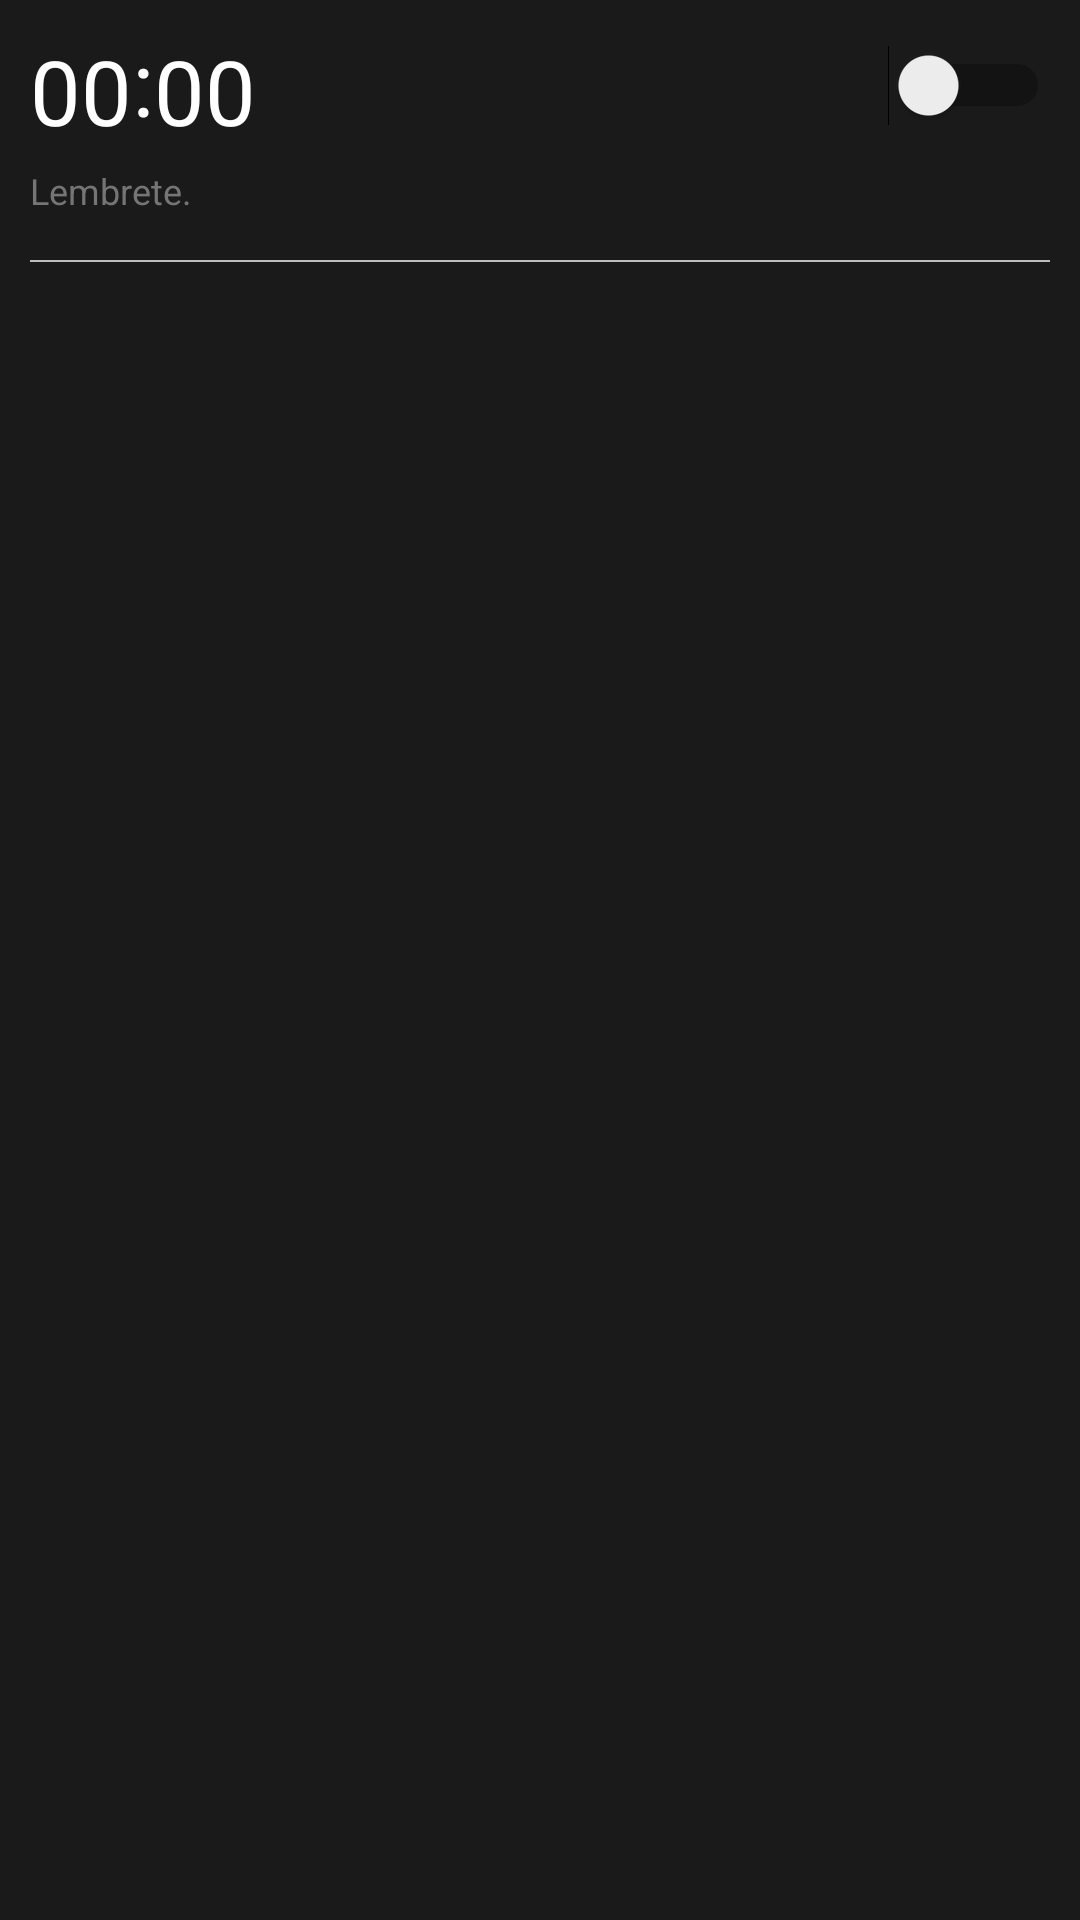

Android layout source for this screen:
<!-- AndroidManifest.xml: application theme AppTheme -->
<!-- res/layout/adapter_alarmes.xml -->
<?xml version="1.0" encoding="utf-8"?>
<RelativeLayout
    xmlns:a="http://schemas.android.com/apk/res/android"
    xmlns:tools="http://schemas.android.com/tools"
    a:layout_width="match_parent"
    a:layout_height="match_parent">

    
    <TextView
        a:id="@+id/hora"

        a:layout_width="wrap_content"
        a:layout_height="wrap_content"

        a:layout_alignParentStart="true"
        a:layout_alignParentTop="true"
        a:text="00"
        a:textSize="30sp"
        a:textColor="@color/primary_text"

        a:layout_marginTop="10dp"
        a:layout_marginStart="10dp"
        tools:ignore="HardcodedText" />

    
    <TextView
        a:id="@+id/separadorTempo"

        a:layout_width="wrap_content"
        a:layout_height="wrap_content"

        a:text=":"
        a:textSize="30sp"
        a:layout_marginTop="7dp"
        a:textColor="@color/primary_text"

        a:layout_toEndOf="@+id/hora"
        tools:ignore="HardcodedText" />

    
    <TextView
        a:id="@+id/minuto"

        a:layout_width="wrap_content"
        a:layout_height="wrap_content"

        a:layout_alignParentTop="true"
        a:text="00"
        a:textSize="30sp"
        a:textColor="@color/primary_text"

        a:layout_marginTop="10dp"

        a:layout_toEndOf="@+id/separadorTempo"
        tools:ignore="HardcodedText" />

    
    <TextView
        a:id="@+id/lembrete"

        a:layout_width="wrap_content"
        a:layout_height="wrap_content"

        a:text="Lembrete."
        a:textSize="12sp"
        a:textColor="@color/secondary_text"

        a:layout_alignParentStart="true"
        a:layout_marginTop="5dp"
        a:layout_marginStart="10dp"

        a:layout_below="@+id/hora"
        tools:ignore="HardcodedText" />


    <Switch
        a:id="@+id/ativado"
        a:layout_width="wrap_content"
        a:layout_height="wrap_content"

        a:layout_alignParentEnd="true"
        a:layout_marginTop="15dp"
        a:layout_marginEnd="10dp"
        />

    <View
        a:id="@+id/diveder"
        a:layout_marginTop="15dp"
        a:layout_below="@+id/lembrete"

        a:layout_marginStart="10dp"
        a:layout_marginEnd="10dp"

        a:background="@color/divider"
        a:layout_width="match_parent"

        a:layout_height="0.8dp" />
</RelativeLayout>
<!-- resources referenced by this layout -->
<resources>
  <color name="divider">#BDBDBD</color>
  <color name="primary_text">#FFFFFF</color>
  <color name="secondary_text">#757575</color>
  <style name="AppTheme" parent="Theme.AppCompat.Light.DarkActionBar">
          
          <item name="colorPrimary">@color/colorPrimary</item>
          <item name="colorPrimaryDark">@color/colorPrimaryDark</item>
          <item name="colorAccent">@color/colorAccent</item>
  
          <item name="android:background">@color/black_opaque</item>
          <item name="android:windowBackground">@color/black_opaque</item>
          <item name="android:colorBackground">@color/black_opaque</item>
          <item name="windowActionBar">false</item>
          <item name="windowNoTitle">true</item>
      </style>
  <color name="colorPrimary">#1a1a1a</color>
  <color name="colorPrimaryDark">#000000</color>
  <color name="colorAccent">#F44336</color>
  <color name="black_opaque">#1a1a1a</color>
</resources>
